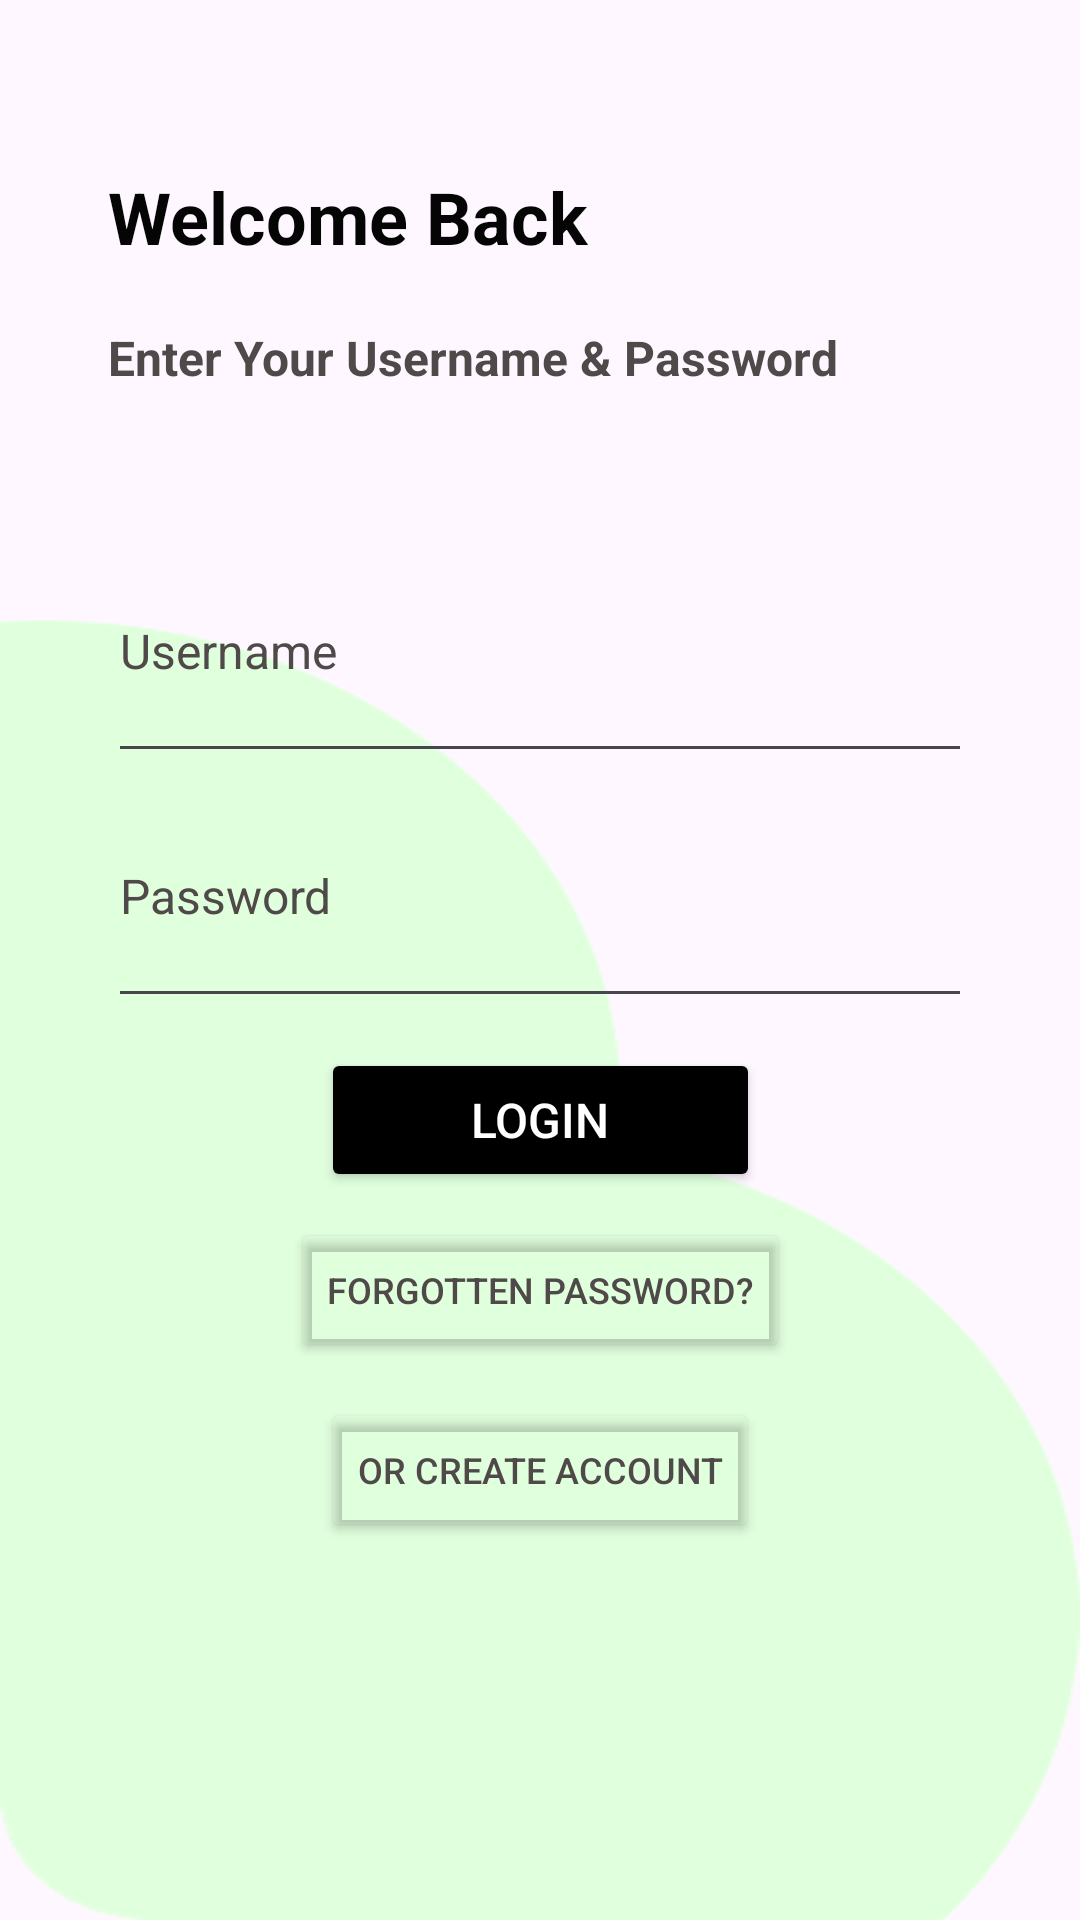

Reconstruct the res/layout file that produces this screen, plus the resources it refers to.
<!-- AndroidManifest.xml: application theme Theme.Chinenyeakukalia -->
<!-- res/layout/activity_login.xml -->
<?xml version="1.0" encoding="utf-8"?>
<androidx.constraintlayout.widget.ConstraintLayout xmlns:android="http://schemas.android.com/apk/res/android"
    xmlns:app="http://schemas.android.com/apk/res-auto"
    xmlns:tools="http://schemas.android.com/tools"
    android:layout_width="match_parent"
    android:layout_height="match_parent"
    android:id="@+id/parentLogin"
    android:background="@drawable/union_ng"
    android:padding="16dp"
    tools:context=".LoginActivity">

    <TextView
        android:id="@+id/welcomeBack"
        android:layout_width="match_parent"
        android:layout_height="wrap_content"
        android:layout_marginHorizontal="20dp"
        android:layout_marginTop="40dp"
        android:text="Welcome Back"
        android:textColor="#050505"
        android:textSize="24sp"
        android:textStyle="bold"
        app:layout_constraintStart_toStartOf="parent"
        app:layout_constraintTop_toTopOf="parent" />

    <TextView
        android:id="@+id/enterusername"
        android:layout_width="match_parent"
        android:layout_height="wrap_content"
        android:layout_marginBottom="500dp"
        android:text="Enter Your Username &amp; Password"
        android:textColor="#504949"
        android:textSize="16sp"
        android:textStyle="bold"
        android:layout_marginTop="20dp"
        android:layout_marginHorizontal="20dp"
        app:layout_constraintStart_toStartOf="parent"
       app:layout_constraintTop_toBottomOf="@id/welcomeBack"/>

    <EditText
        android:id="@+id/editusername"
        android:layout_width="match_parent"
        android:layout_height="wrap_content"
        android:layout_marginTop="180dp"
        android:autofillHints="username"
        android:ems="13"
        android:hint="Username"
        android:inputType="text"
        android:paddingBottom="30dp"
        android:textColorHint="#504949"
        android:textSize="16sp"
        android:layout_marginHorizontal="20dp"
        app:layout_constraintEnd_toEndOf="parent"
        app:layout_constraintTop_toTopOf="parent"
        app:layout_constraintStart_toStartOf="parent"
        app:layout_constraintTop_toBottomOf="@+id/enterusername"/>

    <EditText
        android:id="@+id/password"
        android:layout_width="match_parent"
        android:layout_height="wrap_content"
        android:layout_marginTop="20dp"
        android:autofillHints="username"
        android:ems="13"
        android:hint="Password"
        android:inputType="textPassword"
        android:paddingBottom="30dp"
        android:textColorHint="#504949"
        android:textSize="16sp"
        android:layout_marginHorizontal="20dp"
        app:layout_constraintEnd_toEndOf="parent"
        app:layout_constraintStart_toStartOf="parent"
        app:layout_constraintTop_toBottomOf="@+id/editusername" />

    <Button
        android:id="@+id/login"
        android:layout_width="wrap_content"
        android:layout_height="wrap_content"
        android:backgroundTint="#000"
        android:paddingHorizontal="50dp"
        android:text="Login"
        android:textColor="#FFFF"
        android:textSize="16sp"
        android:layout_marginTop="10dp"
        app:layout_constraintTop_toBottomOf="@+id/password"
        app:layout_constraintEnd_toEndOf="parent"
        app:layout_constraintStart_toStartOf="parent"
        tools:ignore="MissingConstraints" />

    <Button
        android:id="@+id/forgottenpassord"
        android:layout_width="wrap_content"
        android:layout_height="48dp"
        android:backgroundTint="@android:color/transparent"
        android:text="Forgotten Password?"
        android:textColor="#504949"
        android:textSize="12sp"
        android:layout_marginTop="390dp"
        android:layout_marginBottom="20dp"
        app:layout_constraintEnd_toEndOf="parent"
        app:layout_constraintStart_toStartOf="parent"
        app:layout_constraintTop_toTopOf="parent"
        app:layout_constraintTop_toBottomOf="@id/login" />

    <Button
        android:id="@+id/createnewaccount"
        android:layout_width="wrap_content"
        android:layout_height="48dp"
        android:backgroundTint="@android:color/transparent"
        android:text="Or Create Account"
        android:textColor="#504949"
        android:textSize="12sp"
        android:layout_marginTop="450dp"
        app:layout_constraintEnd_toEndOf="parent"
        app:layout_constraintStart_toStartOf="parent"
        app:layout_constraintTop_toTopOf="parent"
        app:layout_constraintTop_toBottomOf="@id/forgottenpassord" />

</androidx.constraintlayout.widget.ConstraintLayout>
<!-- resources referenced by this layout -->
<resources>
  <!-- drawable union_ng: png bitmap (drawable, 14377 bytes) -->
  <style name="Theme.Chinenyeakukalia" parent="Base.Theme.Chinenyeakukalia" />
  <style name="Base.Theme.Chinenyeakukalia" parent="Theme.Material3.DayNight.NoActionBar">
          
          
      </style>
</resources>
